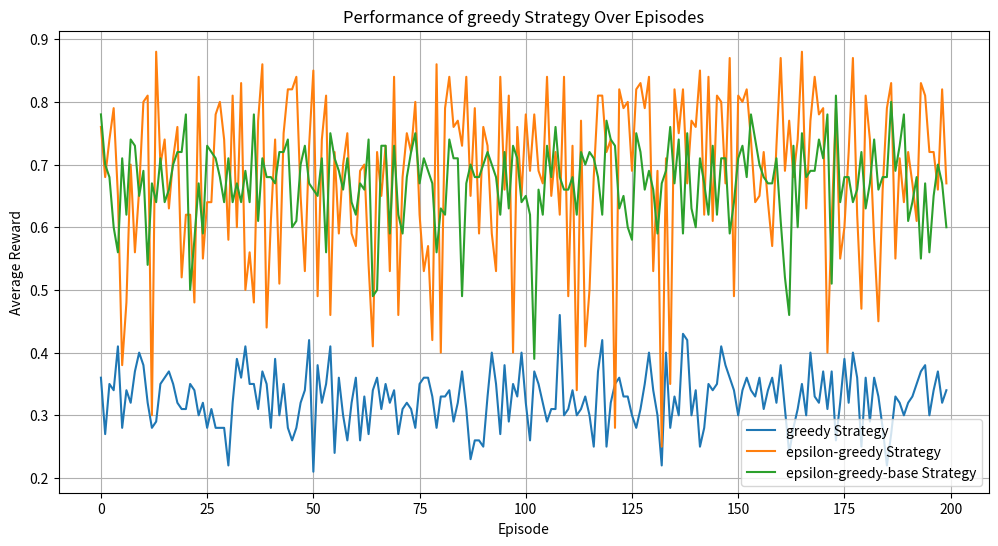

Write the Python code that produced this figure.
import numpy as np
import matplotlib.pyplot as plt
import random

class Bandit:
    def __init__(self, n_arms):
        self.n_arms = n_arms
        self.arm_probabilities = np.random.rand(n_arms)  # Random probabilities for each arm
        self.reset()

    def reset(self):
        # Reset counts and values for each new episode
        self.counts = np.zeros(self.n_arms)  # Counts of pulls for each arm
        self.values = np.zeros(self.n_arms)  # Estimated values of each arm

    def pull(self, arm):
        # Simulate pulling an arm
        reward = 1 if (random.random() < self.arm_probabilities[arm]) else 0
        return reward

    def update(self, arm, reward):
        # Update the estimates of the arm's value
        self.counts[arm] += 1
        n = self.counts[arm]
        value = self.values[arm]
        # New estimate is old estimate + (1/n) * (reward - old estimate)
        self.values[arm] = ((n - 1) / n) * value + (1 / n) * reward

    def choose_arm(self, epsilon=0):
        # With probability epsilon choose a random arm, otherwise choose the best arm
        if random.random() < epsilon:
            return random.randint(0, self.n_arms - 1)
        else:
            return np.argmax(self.values)  # Choose the arm with the highest estimated value

def run_bandit_simulation(strategy='greedy', n_arms=5, epsilon=0.1, steps_per_episode=100, max_episodes=10):
    bandit = Bandit(n_arms)
    overall_rewards = []

    for episode in range(max_episodes):
        episode_rewards = np.zeros(steps_per_episode)
        bandit.reset()  # Reset the bandit for each episode

        for i in range(steps_per_episode):
            if strategy == 'greedy':
                chosen_arm = bandit.choose_arm(epsilon=0)  # Greedy strategy
            elif strategy == 'epsilon-greedy':
                chosen_arm = bandit.choose_arm(epsilon=epsilon)  # Epsilon-greedy strategy
            
            reward = bandit.pull(chosen_arm)
            bandit.update(chosen_arm, reward)
            episode_rewards[i] = reward

        overall_rewards.append(np.mean(episode_rewards))
        print(f"Episode {episode + 1}: Average Reward = {overall_rewards[-1]}")

    return overall_rewards

    # Plotting results
    # plt.figure(figsize=(12, 6))
    # plt.plot(overall_rewards, label=f'{strategy} Strategy')
    # plt.xlabel('Episode')
    # plt.ylabel('Average Reward')
    # plt.title(f'Performance of {strategy} Strategy Over Episodes')
    # plt.legend()
    # plt.grid(True)
    # plt.show()

# Parameters
n_arms = 5
epsilon = 0.4
steps_per_episode = 100
max_episodes = 200

# Run simulations for both strategies
print("Running Greedy Strategy Simulation")
greedy_rewards = run_bandit_simulation(strategy='greedy', n_arms=n_arms, steps_per_episode=steps_per_episode, max_episodes=max_episodes)

print("Running Epsilon-Greedy Strategy Simulation")
egreedy_rewards = run_bandit_simulation(strategy='epsilon-greedy', n_arms=n_arms, epsilon=0.1, steps_per_episode=steps_per_episode, max_episodes=max_episodes)

print("Running Epsilon-Greedy-Base Strategy Simulation")
egreedy_rewards_base = run_bandit_simulation(strategy='epsilon-greedy', n_arms=n_arms, epsilon=0.4, steps_per_episode=steps_per_episode, max_episodes=max_episodes)

# Plotting results
plt.figure(figsize=(12, 6))
plt.plot(greedy_rewards, label='greedy Strategy')
plt.plot(egreedy_rewards, label='epsilon-greedy Strategy')
plt.plot(egreedy_rewards_base, label='epsilon-greedy-base Strategy')
plt.xlabel('Episode')
plt.ylabel('Average Reward')
plt.title('Performance of greedy Strategy Over Episodes')
plt.legend()
plt.grid(True)
plt.show()